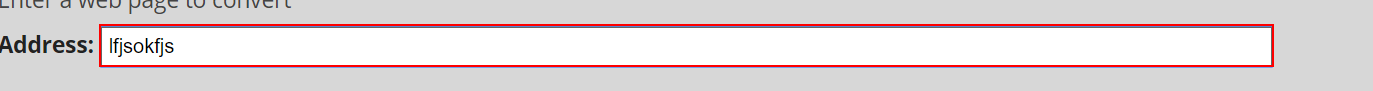
Workflow: Test

Step 1: type a value into the text box 'uri' in window 'Convert HTML to PDF online, Web/HTML to PDF API' (chrome.exe)
